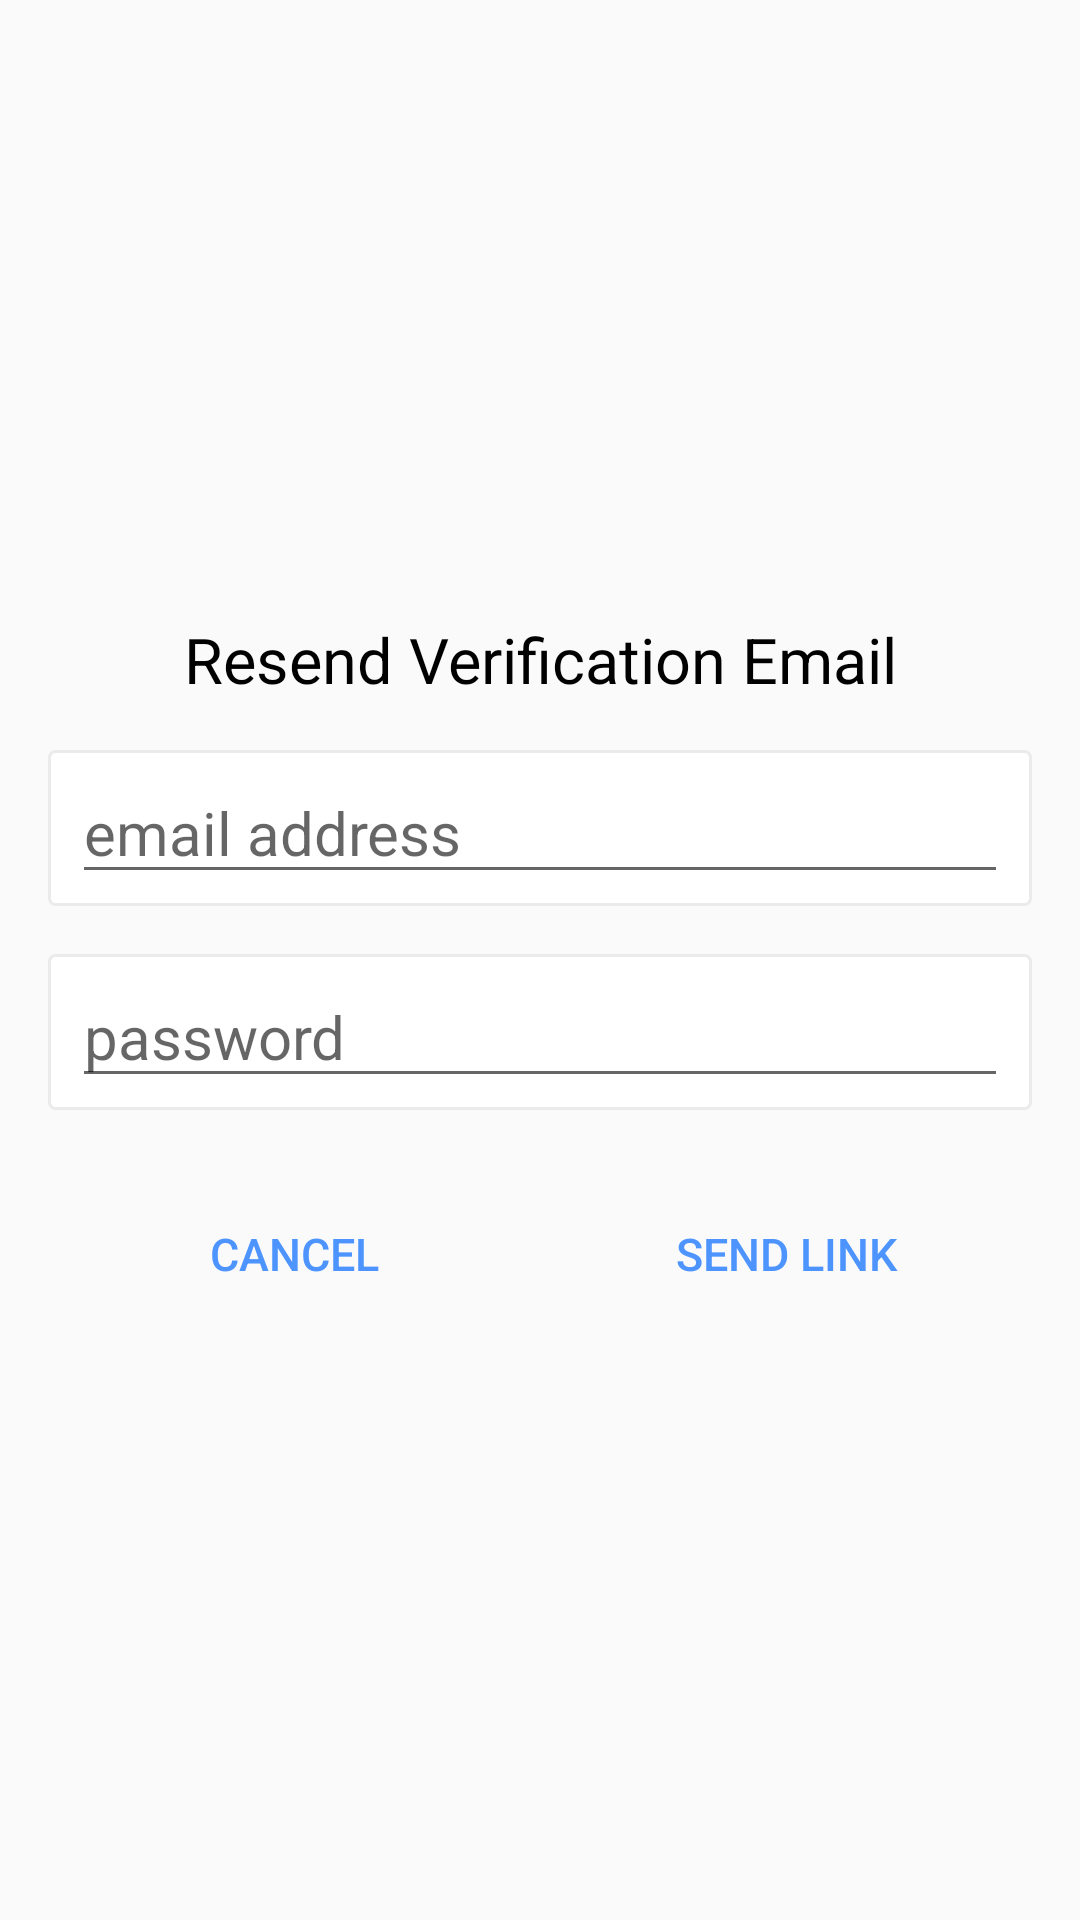

Reconstruct the res/layout file that produces this screen, plus the resources it refers to.
<!-- AndroidManifest.xml: application theme AppTheme -->
<!-- res/layout/dialog_resend_verification.xml -->
<?xml version="1.0" encoding="utf-8"?>

<LinearLayout
    xmlns:android="http://schemas.android.com/apk/res/android"
    android:orientation="vertical"
    android:layout_width="match_parent"
    android:layout_height="wrap_content"
    android:layout_marginRight="15dp"
    android:gravity="center"
    android:layout_marginLeft="15dp"
    android:padding="16dp">


    <TextView
        android:id="@+id/dialogTitle"
        android:layout_width="match_parent"
        android:layout_height="wrap_content"
        android:layout_margin="8dp"
        android:text="@string/resend_verification_email"
        android:textAlignment="center"
        android:textColor="@color/Black"
        android:textSize="21sp" />

    <RelativeLayout
        android:layout_width="match_parent"
        android:layout_height="wrap_content"
        android:background="@drawable/background_spinner">
    <EditText
        android:layout_width="match_parent"
        android:layout_height="wrap_content"
        android:hint="@string/email_address"
        android:id="@+id/confirm_email"
        android:inputType="textEmailAddress"
        android:textSize="20sp"/>
    </RelativeLayout>

    <RelativeLayout
        android:layout_width="match_parent"
        android:layout_height="wrap_content"
        android:layout_marginBottom="16dp"
        android:background="@drawable/background_spinner">
    <EditText
        android:layout_width="match_parent"
        android:layout_height="wrap_content"
        android:hint="@string/password"
        android:id="@+id/confirm_password"
        android:inputType="textPassword"
        android:textSize="20sp"/>
    </RelativeLayout>

    <LinearLayout
        android:orientation="horizontal"
        android:gravity="center"
        android:layout_width="match_parent"
        android:layout_height="wrap_content">

        <Button
            style="@style/FlatButton"
            android:layout_width="0dp"
            android:layout_weight="2"
            android:layout_height="wrap_content"
            android:textSize="15sp"
            android:textColor="@color/linkBlue"
            android:text="@string/cancel"
            android:id="@+id/dialogCancel"/>

        <Button
            style="@style/FlatButton"
            android:layout_width="0dp"
            android:layout_weight="2"
            android:layout_height="wrap_content"
            android:textSize="15sp"
            android:textColor="@color/linkBlue"
            android:text="@string/send_link"
            android:layout_alignParentRight="true"
            android:id="@+id/dialogConfirm"/>

    </LinearLayout>

</LinearLayout>
<!-- resources referenced by this layout -->
<resources>
  <color name="Black">#000000</color>
  <color name="linkBlue">#4d94ff</color>
  <!-- drawable background_spinner (drawable) -->
  <?xml version="1.0" encoding="utf-8"?>
  <layer-list xmlns:android="http://schemas.android.com/apk/res/android">
      <item android:top="8dp" android:bottom="8dp">
          <shape>
              <solid android:color="@android:color/white" />
              <corners android:radius="2dp"/>
              <stroke
                  android:width="1dp"
                  android:color="#EBEBEB" />
              <padding
                  android:top="12dp"
                  android:bottom="12dp"
                  android:left="8dp"
                  android:right="8dp"/>
          </shape>
      </item>
  </layer-list>
  <string name="cancel">Cancel</string>
  <string name="email_address">email address</string>
  <string name="password">password</string>
  <string name="resend_verification_email">Resend Verification Email</string>
  <string name="send_link">send link</string>
  <style name="FlatButton" parent="Widget.AppCompat.Button.Borderless" />
  <style name="AppTheme" parent="Theme.AppCompat.Light.NoActionBar">
          
          <item name="colorPrimary">@color/colorPrimary</item>
          <item name="colorPrimaryDark">@color/colorPrimaryDark</item>
          <item name="colorAccent">@color/colorAccent</item>
      </style>
  <color name="colorPrimary">#B9000F</color>
  <color name="colorPrimaryDark">#A00013</color>
  <color name="colorAccent">#D81B60</color>
</resources>
